Labelled photos from "vignettes", an image-classification folder in alexliyihao/AAPI_code. The possible labels are: arteriole, artery, distal_tubule, glom, glomerulus, glomerulus_gs, proximal tubule, proximal_tubule.

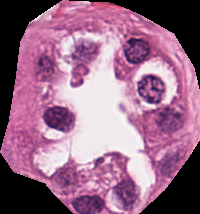
Label: proximal tubule

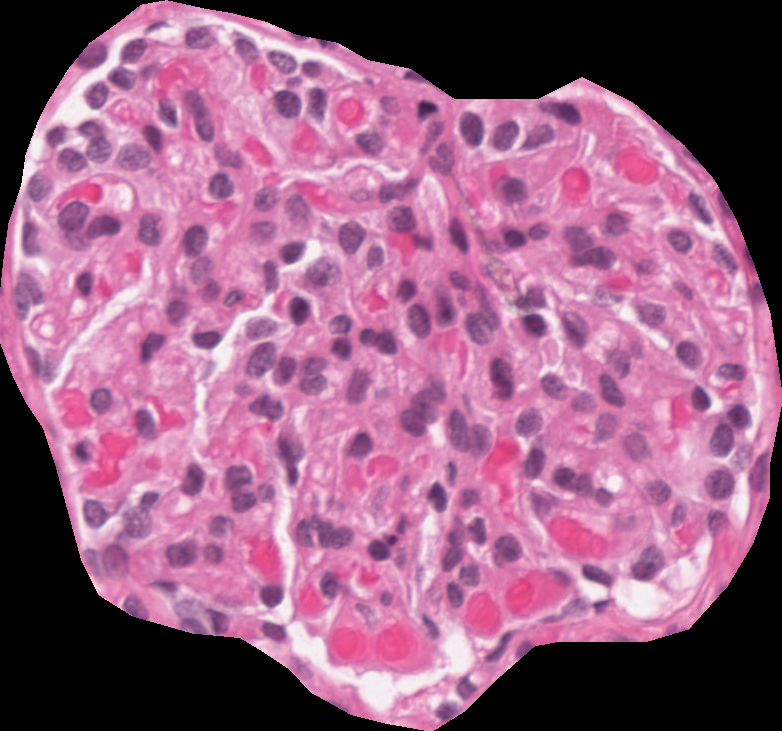
Label: glomerulus

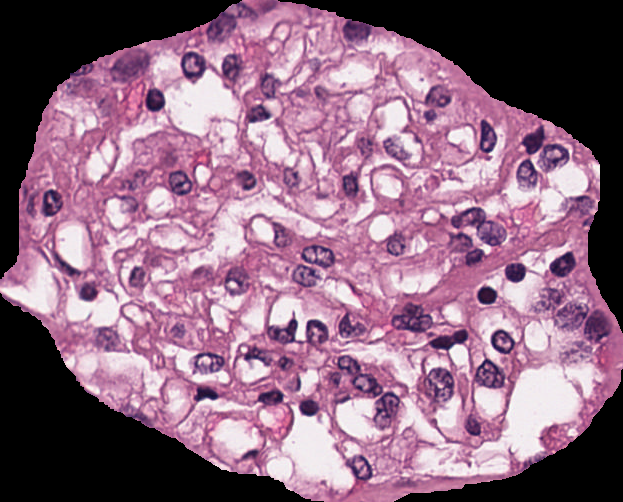
Label: glomerulus

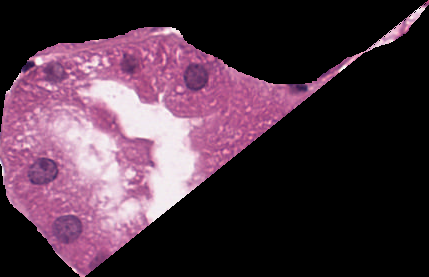
Label: distal_tubule

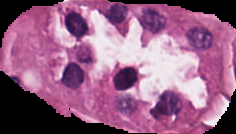
Label: proximal_tubule

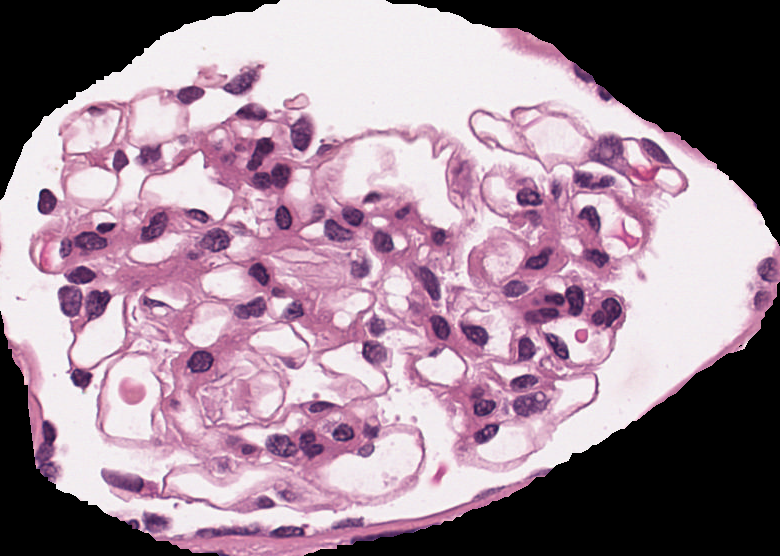
Label: glomerulus
